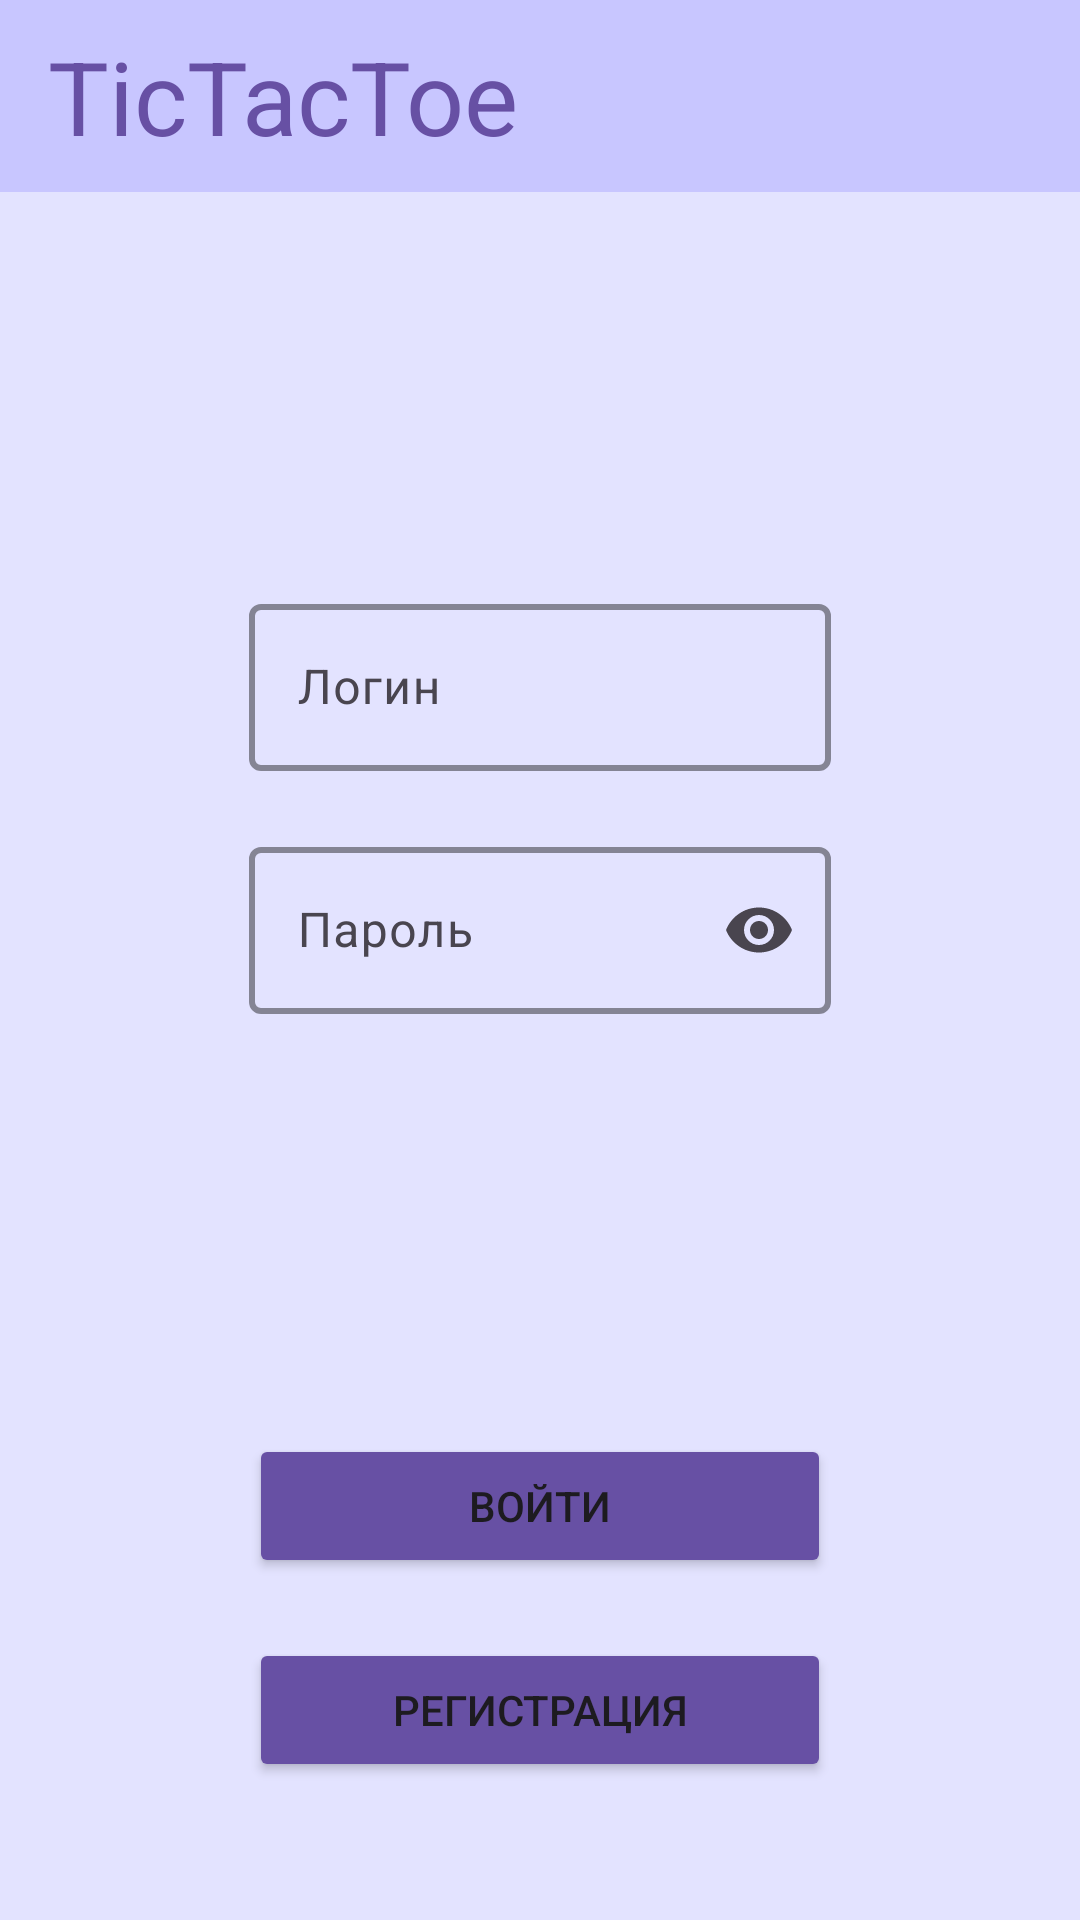

Android layout source for this screen:
<!-- AndroidManifest.xml: application theme Theme.TicTacToe -->
<!-- res/layout/fragment_sign_in.xml -->
<?xml version="1.0" encoding="utf-8"?>
<LinearLayout xmlns:android="http://schemas.android.com/apk/res/android"
    xmlns:tools="http://schemas.android.com/tools"
    android:layout_width="match_parent"
    android:layout_height="match_parent"
    xmlns:app="http://schemas.android.com/apk/res-auto"
    tools:context=".FragmentSignIn"
    android:orientation="vertical"
    android:background="@color/auth_background_color">

    <androidx.appcompat.widget.Toolbar
        android:layout_width="match_parent"
        android:layout_height="?attr/actionBarSize"
        android:background="@color/navigation_bar_color"
        app:title="@string/app_name"
        app:titleTextAppearance="@style/TextAppearance.AppCompat.Display1"
        app:titleTextColor="@color/button_color" />

    <com.google.android.material.textfield.TextInputLayout
        android:layout_width="match_parent"
        android:layout_height="wrap_content"
        android:layout_marginTop="132dp"
        android:layout_marginHorizontal="83dp"
        app:boxStrokeWidth = "2dp"
        app:boxStrokeColor = "@color/button_color"
        app:endIconMode="clear_text">

        <com.google.android.material.textfield.TextInputEditText
            android:id="@+id/etLogin"
            android:layout_width="match_parent"
            android:layout_height="wrap_content"
            android:hint="@string/login"
            android:textColorHint = "@color/button_color"/>
    </com.google.android.material.textfield.TextInputLayout>

    <com.google.android.material.textfield.TextInputLayout
        android:layout_width="match_parent"
        android:layout_height="wrap_content"
        android:layout_marginTop="20dp"
        android:layout_marginHorizontal="83dp"
        app:boxStrokeWidth = "2dp"
        app:boxStrokeColor = "@color/button_color"
        app:endIconMode="password_toggle">

        <com.google.android.material.textfield.TextInputEditText
            android:id="@+id/etPassword"
            android:layout_width="match_parent"
            android:layout_height="wrap_content"
            android:hint="@string/pass"
            android:textColorHint = "@color/button_color"
            android:inputType="textPassword"/>
    </com.google.android.material.textfield.TextInputLayout>

    <Button
        android:id="@+id/btnSignIn"
        android:layout_width="match_parent"
        android:layout_height="wrap_content"
        android:layout_marginHorizontal="83dp"
        android:layout_marginTop="140dp"
        android:text="@string/sign_in"
        app:backgroundTint="@color/button_color" />

    <Button
        android:id="@+id/btnSignUp"
        android:layout_width="match_parent"
        android:layout_height="wrap_content"
        android:layout_marginHorizontal="83dp"
        android:layout_marginTop="20dp"
        android:text="@string/to_sign_up"
        app:backgroundTint="@color/button_color"/>

</LinearLayout>
<!-- resources referenced by this layout -->
<resources>
  <color name="auth_background_color">#E3E3FF</color>
  <color name="button_color">#6750A4</color>
  <color name="navigation_bar_color">#C8C6FF</color>
  <string name="app_name">TicTacToe</string>
  <string name="login">Логин</string>
  <string name="pass">Пароль</string>
  <string name="sign_in">Войти</string>
  <string name="to_sign_up">Регистрация</string>
  <style name="Theme.TicTacToe" parent="Theme.Material3.DayNight.NoActionBar">
          
          <item name="colorPrimary">@color/purple_500</item>
          <item name="colorPrimaryVariant">@color/purple_700</item>
          <item name="colorOnPrimary">@color/white</item>
          
          <item name="colorSecondary">@color/teal_200</item>
          <item name="colorSecondaryVariant">@color/teal_700</item>
          <item name="colorOnSecondary">@color/black</item>
          
          <item name="android:statusBarColor">?attr/colorPrimaryVariant</item>
          
      </style>
  <color name="purple_500">#FF6200EE</color>
  <color name="purple_700">#FF3700B3</color>
  <color name="white">#FFFFFFFF</color>
  <color name="teal_200">#FF03DAC5</color>
  <color name="teal_700">#FF018786</color>
  <color name="black">#FF000000</color>
</resources>
